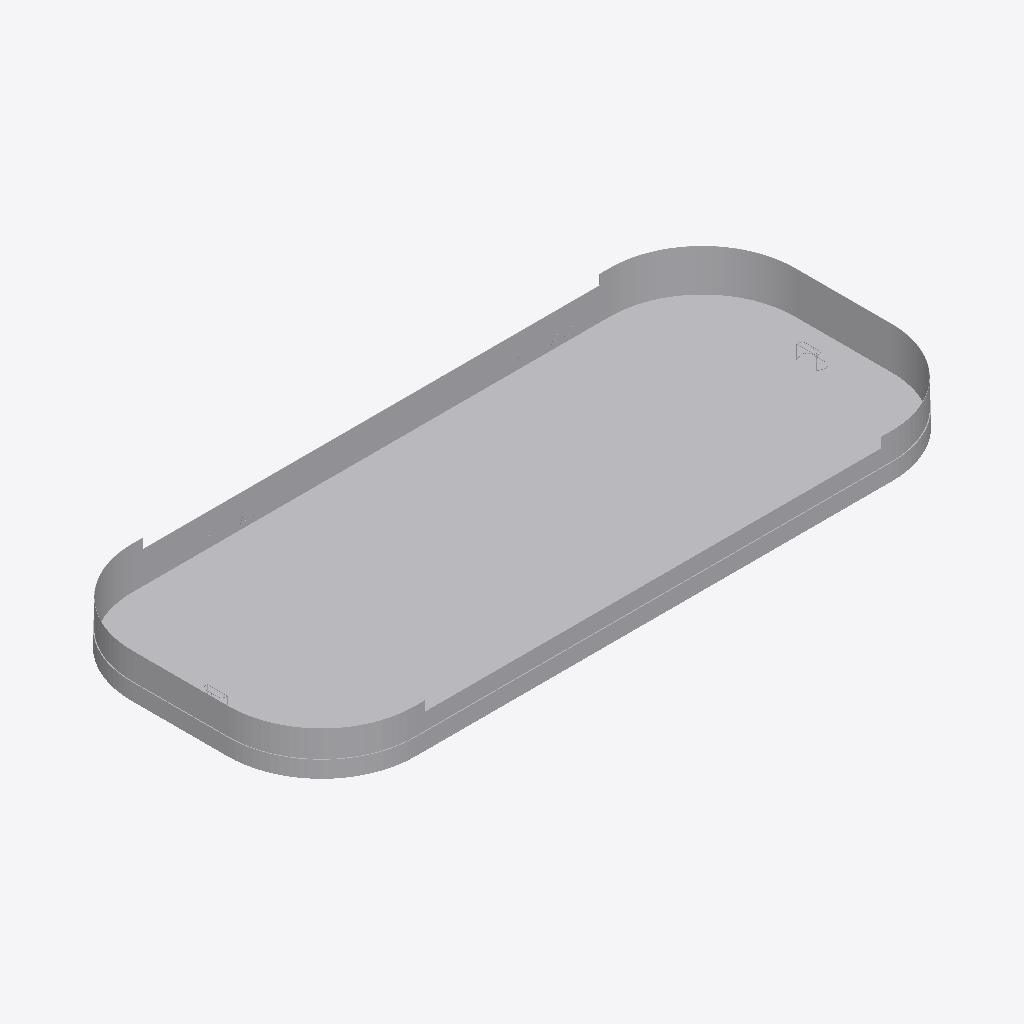
Isometric view of an IFC building model (IFC-SPF (STEP), schema IFC2X3, length unit foot), seen from the south-west, elements coloured by IFC class: 1 other element (light grey).
Extent 61.2 m × 26.1 m × 4.0 m (x, y, z). Storeys (1): Level 1 at 0.00 m. Elements (1): 1 IfcBuildingElementProxy.

HEADER;
FILE_DESCRIPTION(('ViewDefinition [CoordinationView]','ExchangeRequirement []'),'2;1');
FILE_NAME('','2023-01-18T13:15:40',(''),(''),'ODA IFC SDK 22.8','22.1.30.34 - Exporter 22.5.0.0 - Default UI','');
FILE_SCHEMA(('IFC2X3'));
ENDSEC;
DATA;
#103=IFCPROJECT('3H6arFLLT4gA$WCp7ZHosc',#20,'',$,$,'','',(#96,#101),#93);
#111=IFCSITE('3H6arFLLT4gA$WCp7ZHosa',#20,'Default',$,$,#110,$,$,.ELEMENT.,(42,24,53,508911),(-71,-15,-29,-58837),0.0,$,$);
#105=IFCBUILDING('3H6arFLLT4gA$WCp7ZHosd',#20,'',$,$,#16,$,'',.ELEMENT.,$,$,#104);
#108=IFCBUILDINGSTOREY('3H6arFLLT4gA$WCp4SkDHY',#20,'Level 1',$,'Level:Level 1',#107,$,'Level 1',.ELEMENT.,0.0);
#58735=IFCBUILDINGELEMENTPROXY('2Riyo75u18gwtXgLoVBf2m',#20,'Ice-Hockey-Rink:Ice-Hockey-Rink:125393',$,'Ice-Hockey-Rink:Ice-Hockey-Rink',#58734,#58731,'125393',$);
ENDSEC;
